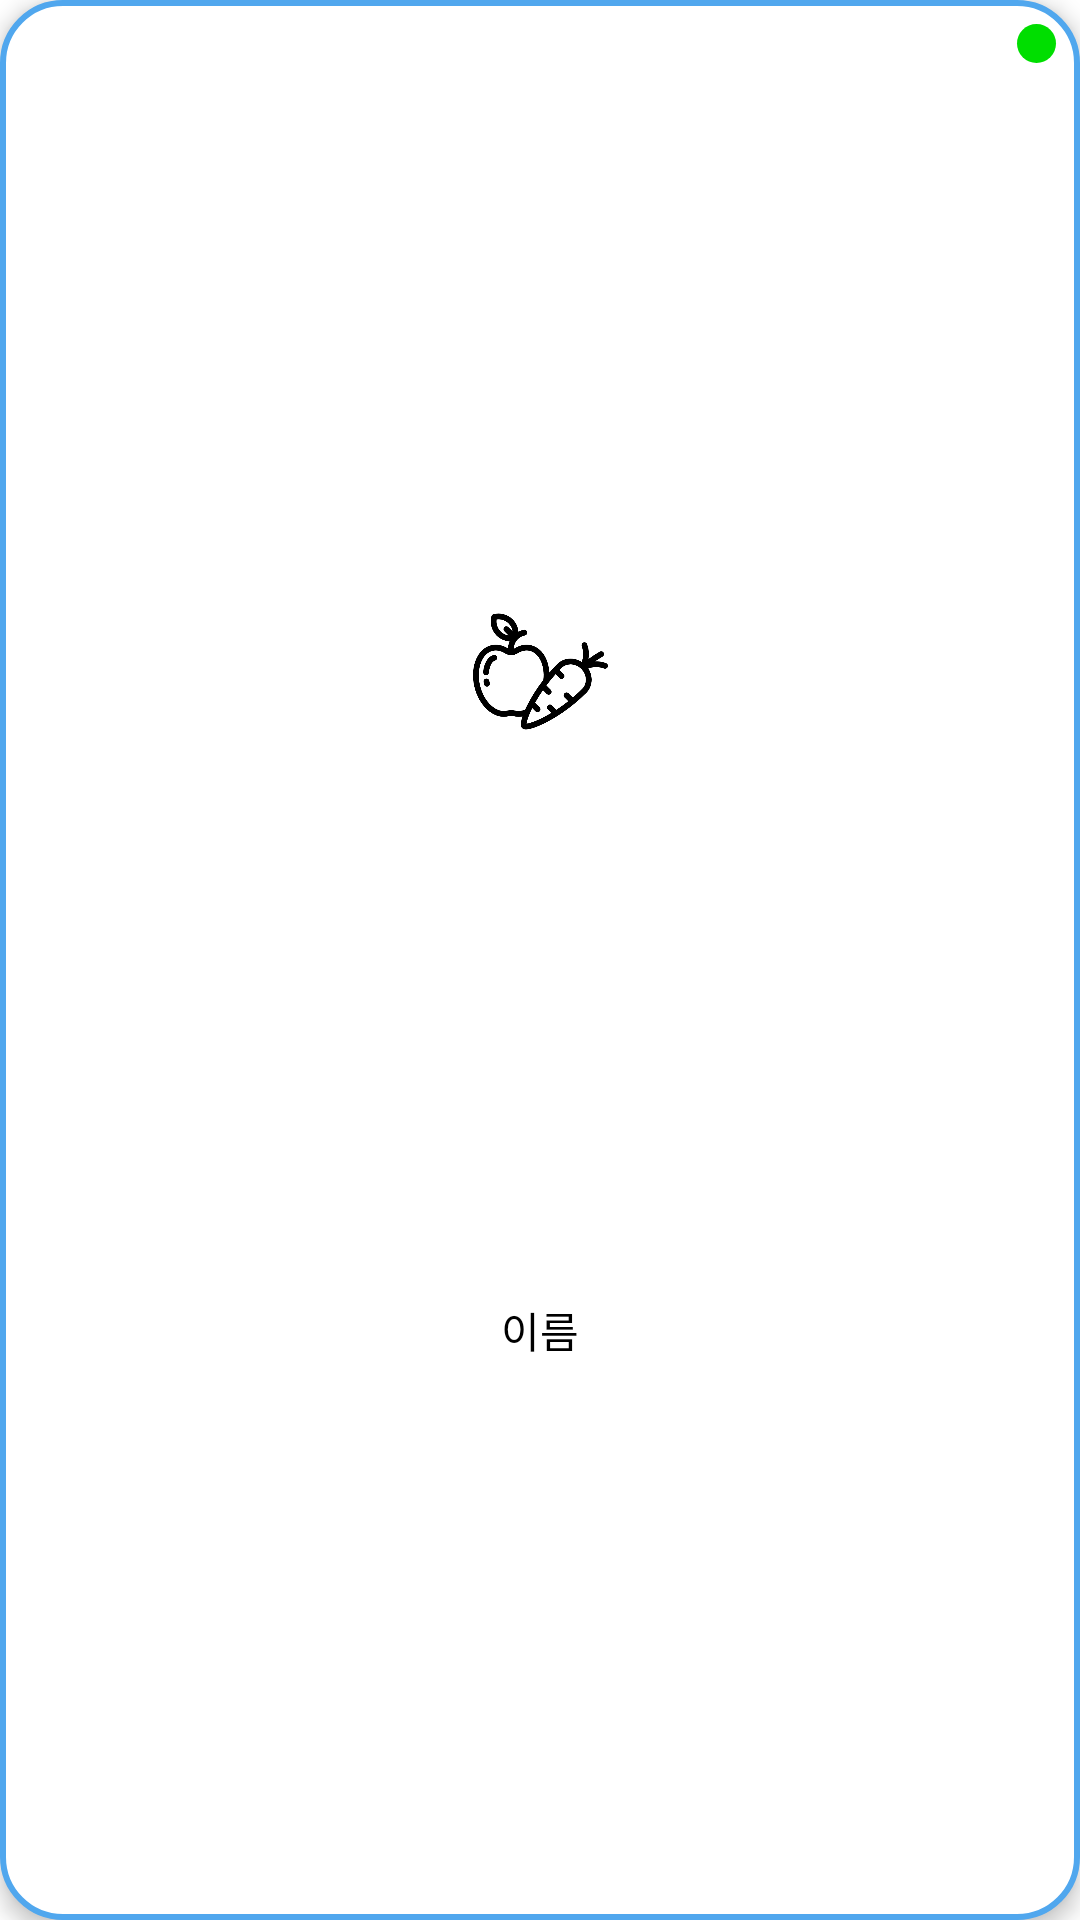

The Android layout XML behind this screen, and the referenced resources:
<!-- AndroidManifest.xml: application theme Theme.Refrigerator -->
<!-- res/layout/ingredient_item_layout2.xml -->
<?xml version="1.0" encoding="utf-8"?>
<androidx.constraintlayout.widget.ConstraintLayout xmlns:android="http://schemas.android.com/apk/res/android"
    xmlns:app="http://schemas.android.com/apk/res-auto"
    android:background="@drawable/ingredient_list_background"
    android:layout_width="wrap_content"
    android:layout_height="wrap_content"

    android:elevation="4dp">

    <androidx.constraintlayout.widget.ConstraintLayout
        android:layout_width="match_parent"
        android:layout_height="match_parent"
        android:background="?attr/selectableItemBackgroundBorderless"
        >
    <ImageView
        android:id="@+id/ingredient_pic"
        android:layout_width="45dp"
        android:layout_height="45dp"
        android:layout_marginEnd="20dp"
        android:layout_marginStart="20dp"
        android:layout_marginTop="20dp"
        android:layout_marginBottom="5dp"
        android:src="@drawable/pic4_harvest"
        android:scaleType="centerCrop"
        app:layout_constraintStart_toStartOf="parent"
        app:layout_constraintTop_toTopOf="parent"
        app:layout_constraintBottom_toTopOf="@id/ingredient_name"
        app:layout_constraintEnd_toEndOf="parent"

        >
    </ImageView>

        <TextView
            android:id="@+id/ingredient_name"
            android:layout_width="0dp"
            android:layout_height="wrap_content"
            android:layout_marginBottom="5dp"

            android:fontFamily="@font/jua"
            android:minHeight="20dp"
            android:text="이름"
            android:textColor="@color/black"
            android:textSize="14sp"
            android:textStyle="normal"
            android:gravity="center_horizontal"

            app:layout_constraintTop_toBottomOf="@id/ingredient_pic"
            app:layout_constraintBottom_toBottomOf="parent"
            app:layout_constraintEnd_toEndOf="parent"
            app:layout_constraintStart_toStartOf="parent"
            app:layout_constraintVertical_bias="0">

        </TextView>
    </androidx.constraintlayout.widget.ConstraintLayout>

    <TextView
        android:id="@+id/ingredient_period"
        android:layout_width="15dp"
        android:layout_height="15dp"
        android:layout_marginTop="7dp"
        android:layout_marginEnd="7dp"
        android:background="@drawable/date_safe"
        android:fontFamily="@font/jua"
        android:padding="5dp"
        android:textAlignment="center"
        android:textColor="@color/white"
        android:textSize="15sp"
        app:layout_constraintEnd_toEndOf="parent"
        app:layout_constraintHorizontal_chainStyle="packed"
        app:layout_constraintTop_toTopOf="parent"
        app:layout_constraintVertical_chainStyle="packed">

    </TextView>

</androidx.constraintlayout.widget.ConstraintLayout>
<!-- resources referenced by this layout -->
<resources>
  <color name="black">#FF000000</color>
  <color name="white">#FFFFFFFF</color>
  <!-- drawable date_safe (drawable) -->
  <?xml version="1.0" encoding="utf-8"?>
  <layer-list xmlns:android="http://schemas.android.com/apk/res/android">
      <item>
          <shape android:shape="rectangle">
              <stroke android:width = "0dp" android:color = "@color/wgrey"/>
              <corners
                  android:bottomRightRadius="16dp"
                  android:bottomLeftRadius="16dp"
                  android:topLeftRadius="16dp"
                  android:topRightRadius="16dp"/>
          </shape>
      </item>
  
      <item
          android:bottom="1dp"
          android:left="1dp"
          android:right="1dp"
          android:top="1dp">
          <shape android:shape="rectangle">
              <solid android:color="#00DE00"></solid>
  
  
  
  
  
  
  
              <corners
                  android:bottomRightRadius="100dp"
                  android:bottomLeftRadius="100dp"
                  android:topLeftRadius="100dp"
                  android:topRightRadius="100dp"/>
          </shape>
      </item>
  </layer-list>
  <!-- drawable ingredient_list_background (drawable) -->
  <?xml version="1.0" encoding="utf-8"?>
  <shape xmlns:android="http://schemas.android.com/apk/res/android">
      <solid android:color="@color/white" />
      <stroke android:width="2dp" android:color="@color/blue"/>
      <corners android:radius="20dp" />
  </shape>
  <!-- drawable pic4_harvest: png bitmap (drawable, 11768 bytes) -->
  <style name="Theme.Refrigerator" parent="Theme.MaterialComponents.DayNight.NoActionBar">
          
          <item name="colorPrimary">@color/blue</item>
          <item name="colorPrimaryVariant">@color/purple_700</item>
          <item name="colorOnPrimary">@color/white</item>
          
          <item name="colorSecondary">@color/teal_200</item>
          <item name="colorSecondaryVariant">@color/teal_700</item>
          <item name="colorOnSecondary">@color/black</item>
          
          <item name="android:statusBarColor">@color/white</item>
  
          
          <item name="windowNoTitle">true</item>
          <item name="android:windowLightStatusBar" tools:targetApi="m">true</item>
  
      </style>
  <color name="wgrey">#8c8c8c</color>
  <color name="blue">#50a7ee</color>
  <color name="purple_700">#FF3700B3</color>
  <color name="teal_200">#FF03DAC5</color>
  <color name="teal_700">#FF018786</color>
</resources>
